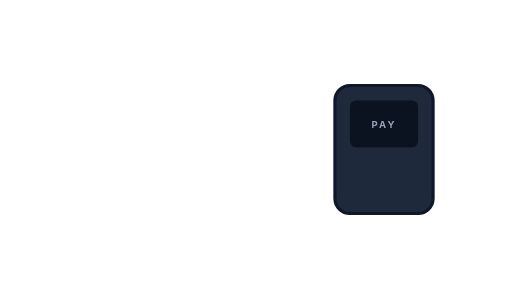
t = 0.00 s
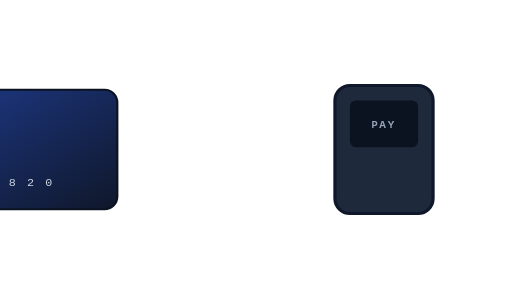
t = 0.70 s
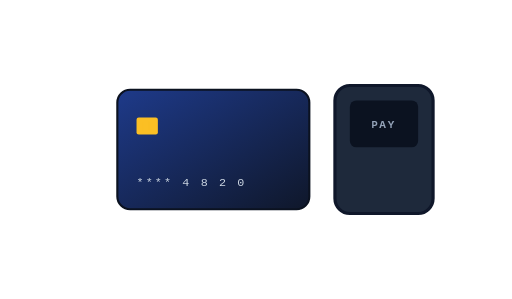
t = 1.40 s
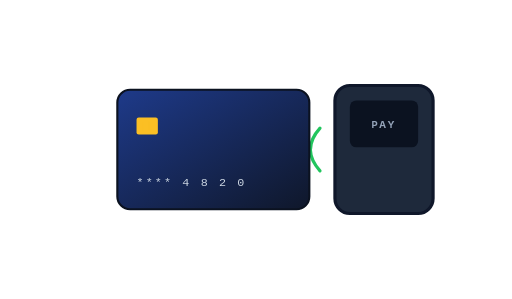
t = 2.05 s
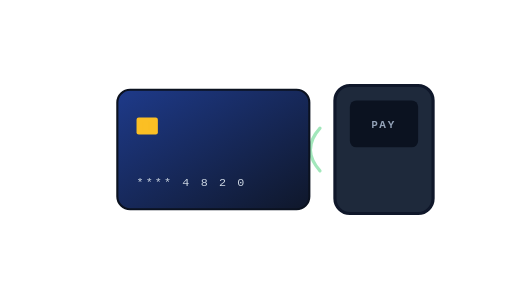
t = 2.69 s
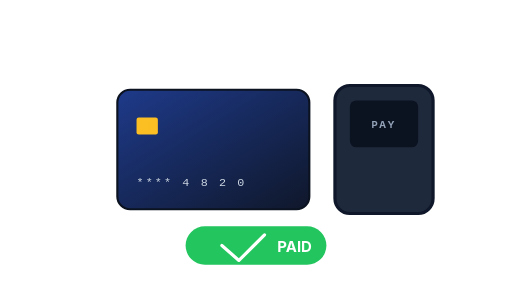
t = 3.40 s

The animated SVG that drew these frames (rendered in a browser with its animation timeline set to each time). Animation: 6 SMIL elements (animate=4,animateTransform=2); one cycle of 3.40 s.

<?xml version="1.0" encoding="UTF-8"?>
<!--
  Contactless card tap — card slides in, three NFC arcs ring out, then a tick confirms.
  Total: 3.6s. Holds.
  Viewport: 480 × 280.
-->
<svg xmlns="http://www.w3.org/2000/svg" viewBox="0 0 480 280" width="480" height="280">
  <defs>
    <linearGradient id="card-grad" x1="0" y1="0" x2="1" y2="1">
      <stop offset="0" stop-color="#1e3a8a"/>
      <stop offset="1" stop-color="#0f172a"/>
    </linearGradient>
  </defs>

  <!-- Reader (right side) -->
  <g transform="translate(360 140)">
    <rect x="-46" y="-60" width="92" height="120" rx="14" fill="#1e293b" stroke="#0f172a" stroke-width="3"/>
    <rect x="-32" y="-46" width="64" height="44" rx="6" fill="#0b1220"/>
    <text y="-20" font-family="Inter, system-ui, sans-serif" font-size="9"
          font-weight="700" fill="#94a3b8" text-anchor="middle" letter-spacing="2">PAY</text>
  </g>

  <!-- NFC arcs from reader -->
  <g transform="translate(360 140)" fill="none" stroke="#22c55e" stroke-width="3" stroke-linecap="round">
    <path d="M -60 -20 Q -78 0 -60 20" opacity="0">
      <animate attributeName="opacity" values="0;1;0" begin="1.6s" dur="0.9s" repeatCount="3"/>
    </path>
    <path d="M -76 -32 Q -100 0 -76 32" opacity="0">
      <animate attributeName="opacity" values="0;1;0" begin="1.75s" dur="0.9s" repeatCount="3"/>
    </path>
    <path d="M -94 -44 Q -124 0 -94 44" opacity="0">
      <animate attributeName="opacity" values="0;1;0" begin="1.9s" dur="0.9s" repeatCount="3"/>
    </path>
  </g>

  <!-- Card slides in from left -->
  <g transform="translate(-160 140) rotate(-12)">
    <animateTransform attributeName="transform" type="translate"
      from="-160 140" to="200 140" begin="0s" dur="1.4s" fill="freeze"
      calcMode="spline" keySplines="0.2 0.8 0.3 1"/>

    <rect x="-90" y="-56" width="180" height="112" rx="12" fill="url(#card-grad)" stroke="#0b1220" stroke-width="2"/>
    <rect x="-72" y="-30" width="20" height="16" rx="2" fill="#fbbf24"/>
    <g stroke="#fbbf24" stroke-width="0.8" fill="none" opacity="0.7">
      <line x1="-66" y1="-26" x2="-66" y2="-18"/>
      <line x1="-60" y1="-26" x2="-60" y2="-18"/>
    </g>
    <text x="-72" y="34" font-family="monospace" font-size="11" fill="#cbd5e1" letter-spacing="2">**** 4 8 2 0</text>
  </g>

  <!-- Confirmation tick -->
  <g transform="translate(240 230)" opacity="0">
    <animate attributeName="opacity" from="0" to="1" begin="3.0s" dur="0.3s" fill="freeze"/>
    <animateTransform attributeName="transform" type="scale" additive="sum"
      from="0.6" to="1" begin="3.0s" dur="0.4s" fill="freeze"
      calcMode="spline" keySplines="0.34 1.56 0.64 1"/>
    <rect x="-66" y="-18" width="132" height="36" rx="18" fill="#22c55e"/>
    <path d="M -32 0 L -16 14 L 8 -10" fill="none" stroke="#ffffff"
          stroke-width="3" stroke-linecap="round" stroke-linejoin="round"/>
    <text x="20" y="6" font-family="Inter, system-ui, sans-serif"
          font-size="14" font-weight="700" fill="#ffffff">PAID</text>
  </g>
</svg>
